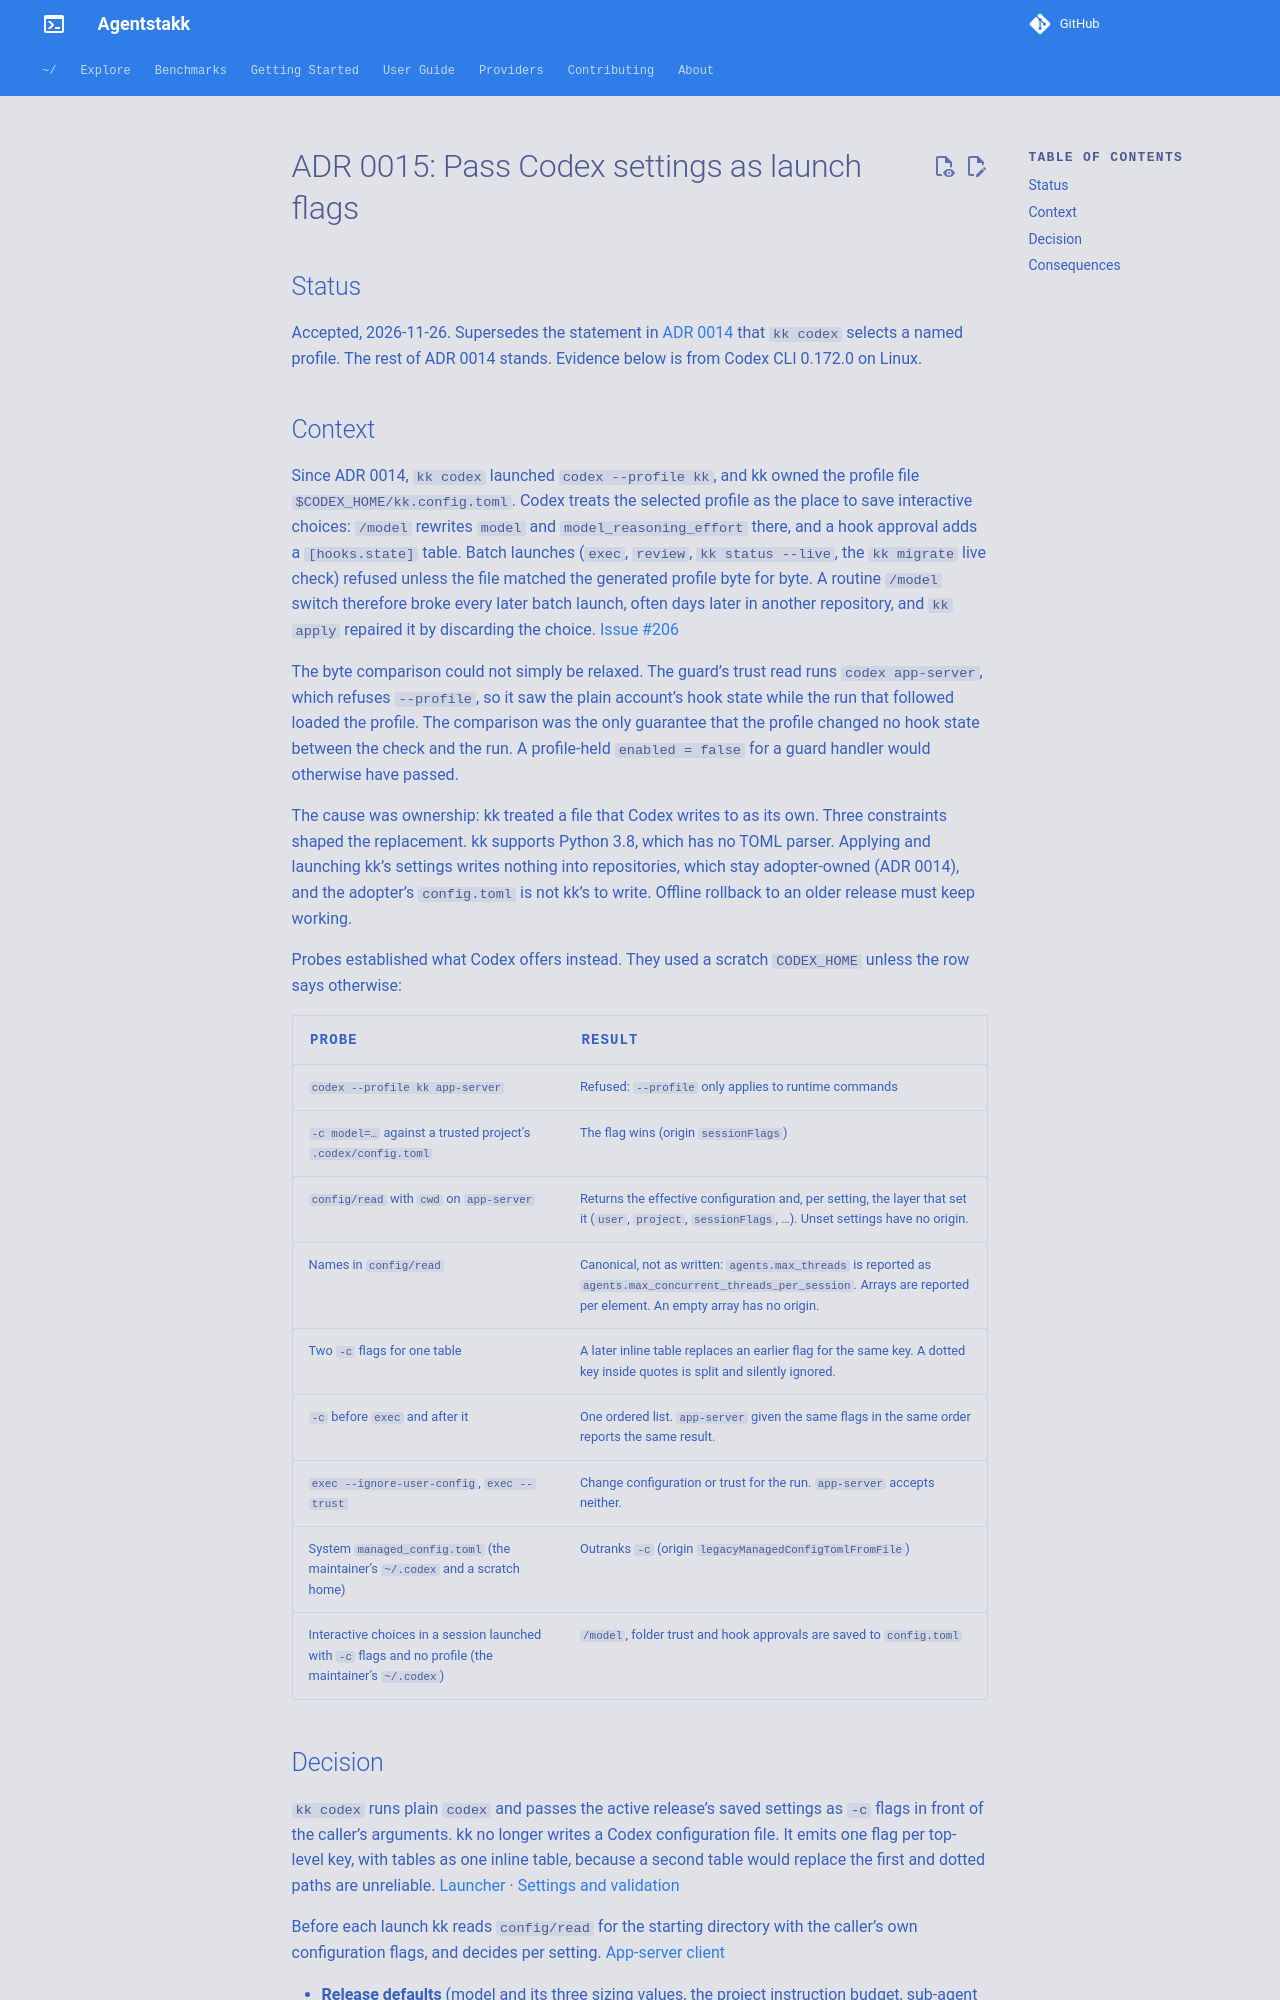

repository: serpro69/claude-toolbox · page: dev/adr/0015-codex-launch-overrides/index.html · generator: mkdocs

# ADR 0015: Pass Codex settings as launch flags

## Status

Accepted, 2026-11-26. Supersedes the statement in [ADR 0014](0014-machine-level-delivery.md) that `kk codex` selects a named profile. The rest of ADR 0014 stands. Evidence below is from Codex CLI 0.172.0 on Linux.

## Context

Since ADR 0014, `kk codex` launched `codex --profile kk`, and kk owned the profile file `$CODEX_HOME/kk.config.toml`. Codex treats the selected profile as the place to save interactive choices: `/model` rewrites `model` and `model_reasoning_effort` there, and a hook approval adds a `[hooks.state]` table. Batch launches (`exec`, `review`, `kk status --live`, the `kk migrate` live check) refused unless the file matched the generated profile byte for byte. A routine `/model` switch therefore broke every later batch launch, often days later in another repository, and `kk apply` repaired it by discarding the choice. [Issue #206](https://github.com/serpro69/agentstakk/issues/206)

The byte comparison could not simply be relaxed. The guard’s trust read runs `codex app-server`, which refuses `--profile`, so it saw the plain account’s hook state while the run that followed loaded the profile. The comparison was the only guarantee that the profile changed no hook state between the check and the run. A profile-held `enabled = false` for a guard handler would otherwise have passed.

The cause was ownership: kk treated a file that Codex writes to as its own. Three constraints shaped the replacement. kk supports Python 3.8, which has no TOML parser. Applying and launching kk’s settings writes nothing into repositories, which stay adopter-owned (ADR 0014), and the adopter’s `config.toml` is not kk’s to write. Offline rollback to an older release must keep working.

Probes established what Codex offers instead. They used a scratch `CODEX_HOME` unless the row says otherwise:

| Probe | Result |
| --- | --- |
| `codex --profile kk app-server` | Refused: `--profile` only applies to runtime commands |
| `-c model=…` against a trusted project’s `.codex/config.toml` | The flag wins (origin `sessionFlags`) |
| `config/read` with `cwd` on `app-server` | Returns the effective configuration and, per setting, the layer that set it (`user`, `project`, `sessionFlags`, …). Unset settings have no origin. |
| Names in `config/read` | Canonical, not as written: `agents.max_threads` is reported as `agents.max_concurrent_threads_per_session`. Arrays are reported per element. An empty array has no origin. |
| Two `-c` flags for one table | A later inline table replaces an earlier flag for the same key. A dotted key inside quotes is split and silently ignored. |
| `-c` before `exec` and after it | One ordered list. `app-server` given the same flags in the same order reports the same result. |
| `exec --ignore-user-config`, `exec --trust` | Change configuration or trust for the run. `app-server` accepts neither. |
| System `managed_config.toml` (the maintainer’s `~/.codex` and a scratch home) | Outranks `-c` (origin `legacyManagedConfigTomlFromFile`) |
| Interactive choices in a session launched with `-c` flags and no profile (the maintainer’s `~/.codex`) | `/model`, folder trust and hook approvals are saved to `config.toml` |
